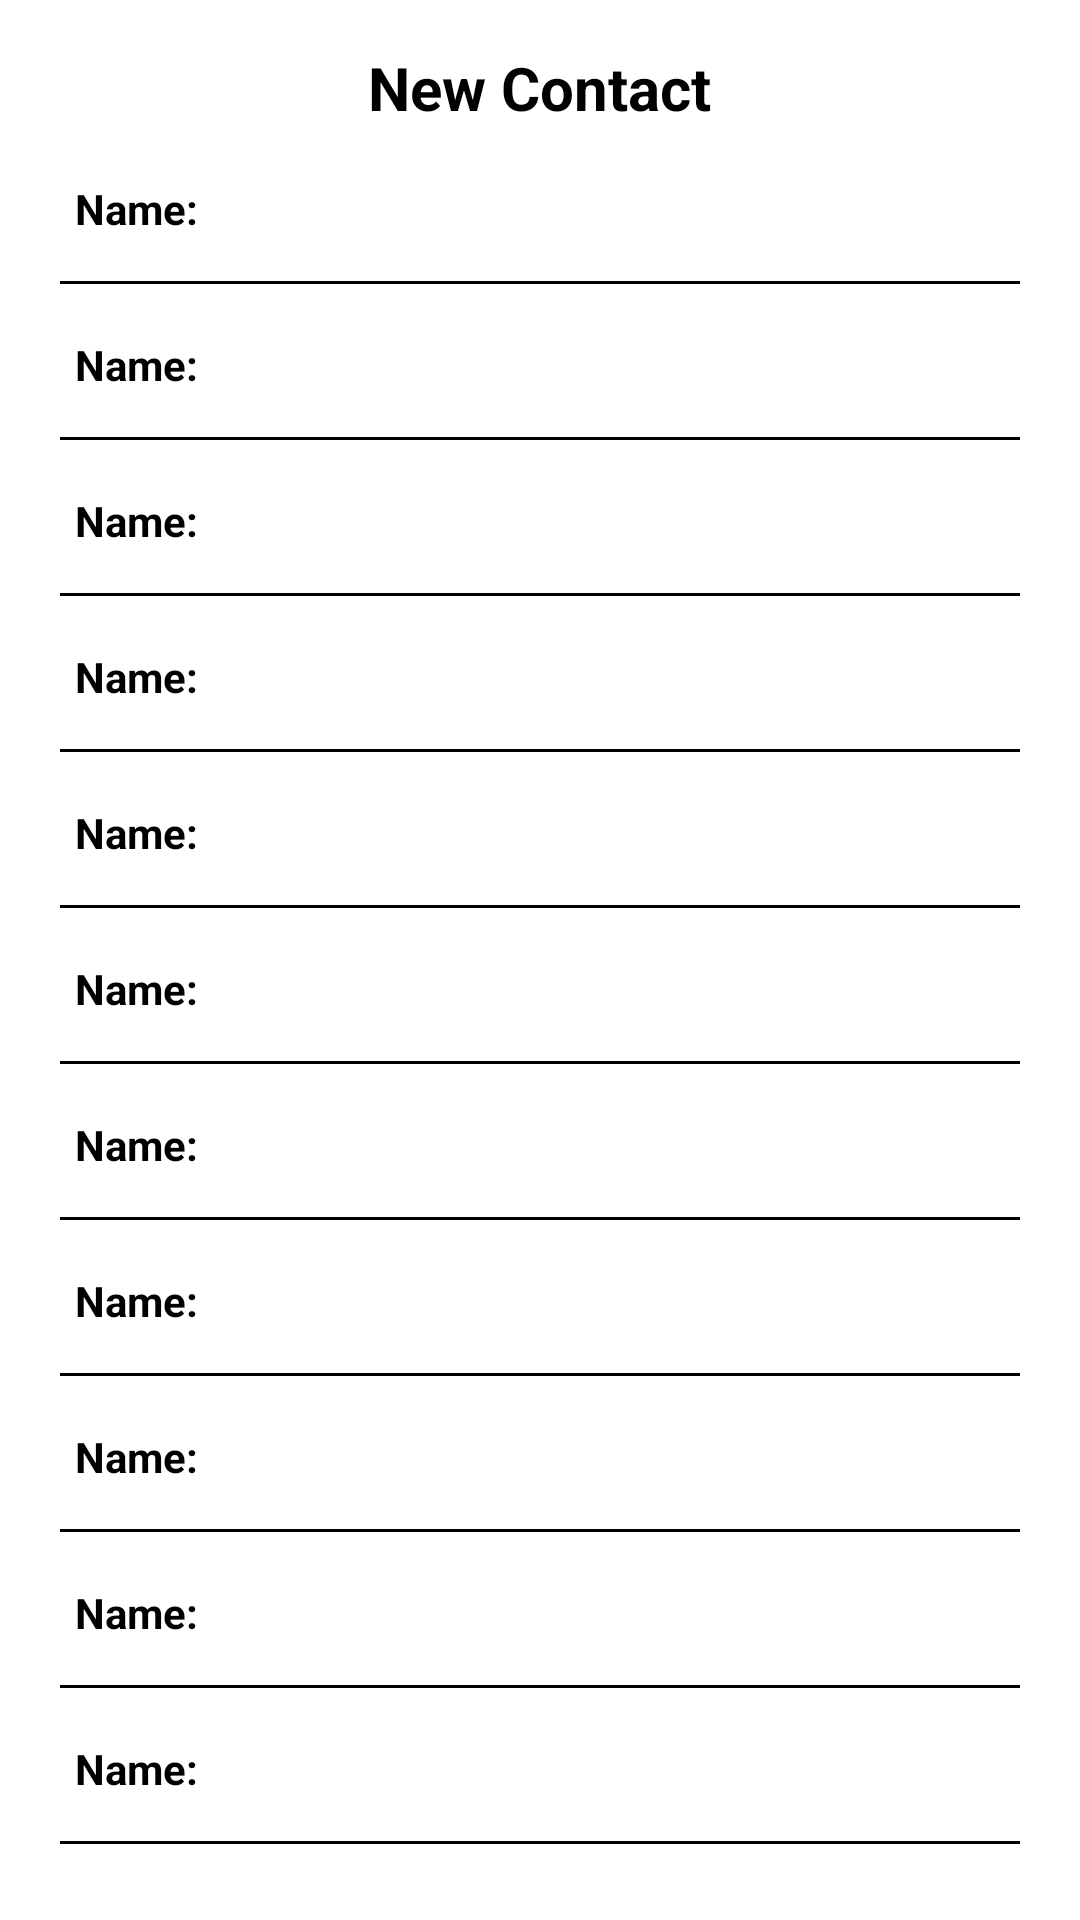

This screen was rendered from an Android layout file. Write that file and the resources it references.
<!-- AndroidManifest.xml: application theme Theme.TestReports -->
<!-- res/layout/dialog_fragment_add_record_info.xml -->
<?xml version="1.0" encoding="utf-8"?>
<LinearLayout xmlns:android="http://schemas.android.com/apk/res/android"
    android:id="@+id/layout_total_stats"
    android:layout_width="match_parent"

    android:layout_height="wrap_content"
    android:layout_marginTop="10dp"
    android:gravity="center">

    <LinearLayout
        android:layout_width="match_parent"
        android:layout_height="wrap_content"
        android:background="@color/white"
        android:gravity="center"
        android:orientation="vertical"
        android:padding="20dp">



        <TextView
            android:layout_width="wrap_content"
            android:layout_height="wrap_content"
            android:text="@string/new_contact"
            android:textColor="@color/black"
            android:textStyle="bold"
            android:textSize="20dp"
            />

        <include
            android:id="@+id/contact_name"
            layout="@layout/layout_add_user_info"/>
        <include
            android:id="@+id/contact_number"
            layout="@layout/layout_add_user_info"/>
        <include
            android:id="@+id/contact_title"
            layout="@layout/layout_add_user_info"/>
        <include
            android:id="@+id/company_name"
            layout="@layout/layout_add_user_info"/>

        <include
            android:id="@+id/contact_address"
            layout="@layout/layout_add_user_info"/>
        <include
            android:id="@+id/contact_city"
            layout="@layout/layout_add_user_info"/>
        <include
            android:id="@+id/contact_email"
            layout="@layout/layout_add_user_info"/>
        <include
            android:id="@+id/contact_region"
            layout="@layout/layout_add_user_info"/>


        <include
            android:id="@+id/contact_postal_code"
            layout="@layout/layout_add_user_info"/>

        <include
            android:id="@+id/contact_country"
            layout="@layout/layout_add_user_info"/>
        <include
            android:id="@+id/contact_fax"
            layout="@layout/layout_add_user_info"/>
        <Button
            android:layout_marginTop="10dp"
            android:id="@+id/save_record"
            android:layout_width="wrap_content"
            android:layout_height="wrap_content"
            android:text="@string/save"
            />



    </LinearLayout>

</LinearLayout>
<!-- res/layout/layout_add_user_info.xml (included above) -->
<?xml version="1.0" encoding="utf-8"?>
<LinearLayout
    android:id="@+id/layout_total_stats"
    xmlns:android="http://schemas.android.com/apk/res/android" android:layout_width="match_parent"
    android:layout_height="wrap_content"
    android:gravity="center"
    android:orientation="vertical"
    android:layout_marginTop="10dp"
    >

    <LinearLayout
        android:layout_width="match_parent"
        android:layout_height="wrap_content"
        android:padding="5dp"
        android:background="@drawable/border"
        android:orientation="horizontal">

        <TextView
            android:id="@+id/info_title"
            android:layout_width="wrap_content"
            android:layout_height="wrap_content"
            android:gravity="center"
            android:text="@string/contact_name"
            android:textStyle="bold"
            android:textColor="@color/black" />
        <TextView
            android:layout_width="wrap_content"
            android:layout_height="wrap_content"
            android:gravity="center"
            android:text=":"
            android:textStyle="bold"
            android:textColor="@color/black" />


        <EditText
            android:id="@+id/info_des"
            android:background="@null"
            android:layout_margin="2dp"
            android:textSize="8pt"
            android:layout_width="match_parent"
            android:layout_height="wrap_content"
            android:gravity="left"
            android:maxLines="1"
            android:inputType="text"
            android:textColor="@color/black" />



    </LinearLayout>

    <View
        android:layout_width="match_parent"
        android:layout_height="1dp"
        android:layout_marginTop="5dp"
        android:background="@color/black"

        />

</LinearLayout>
<!-- resources referenced by this layout -->
<resources>
  <color name="black">#FF000000</color>
  <color name="white">#FFFFFFFF</color>
  <string name="contact_name">Name </string>
  <string name="new_contact">New Contact</string>
  <string name="save">Save</string>
  <style name="Theme.TestReports" parent="Theme.MaterialComponents.DayNight.DarkActionBar">
          
          <item name="colorPrimary">@color/purple_500</item>
          <item name="colorPrimaryVariant">@color/purple_700</item>
          <item name="colorOnPrimary">@color/white</item>
          
          <item name="colorSecondary">@color/teal_200</item>
          <item name="colorSecondaryVariant">@color/teal_700</item>
          <item name="colorOnSecondary">@color/black</item>
          
          <item name="android:statusBarColor" tools:targetApi="l">?attr/colorPrimaryVariant</item>
          
      </style>
  <color name="purple_500">#FF6200EE</color>
  <color name="purple_700">#FF3700B3</color>
  <color name="teal_200">#FF03DAC5</color>
  <color name="teal_700">#FF018786</color>
</resources>
